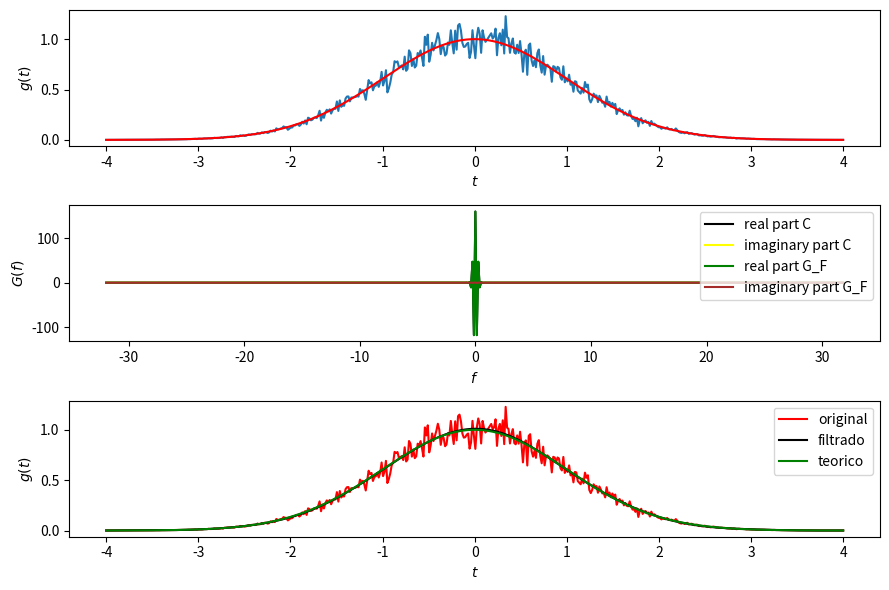

This chart was generated by the following Python code:
#!/usr/bin/env python3
# -*- coding: utf-8 -*-
"""
Created on Sun Jan 12 07:04:06 2020

@author: gabrielpacmil
"""

#exercicio 9.4

import numpy as np
from scipy import fftpack
import matplotlib.pyplot as plt

#para criar um ruído com forma gaussiana

def gaussNoisy(x, noiseAmp):
    noise = noiseAmp*(np.random.randn(len(x)))
    return np.exp(-0.5*x*x) * (1.0+noise)
N = 256
x = np.linspace(-4.0, 4.0, N)
y = gaussNoisy(x, 0.1)


t = np.linspace(-4, 4, 512)
g = gaussNoisy(t,0.1)
dt = t[1]-t[0] # increment between times in time array

G = fftpack.fft(g) # FFT of g
f = fftpack.fftfreq(g.size, d=dt) # FFT frequenies
f = fftpack.fftshift(f) # shift freqs from min to max
G = fftpack.fftshift(G) # shift G order to match f

c = np.exp(-0.5*t*t)

C = fftpack.fft(c) # FFT of g
fc = fftpack.fftfreq(c.size, d=dt) # FFT frequenies
fc = fftpack.fftshift(fc) # shift freqs from min to max
C = fftpack.fftshift(C) # shift G order to match f

G_f = G
G_f[np.abs(f)>np.pi/4] = 0
#G_f = G[np.sqrt(f**2)<2]

A = np.real(fftpack.ifft(G_f))
A[A<0] = -A[A<0] #deixando tudo positivo



fig, (ax1, ax2, ax3) = plt.subplots(3, 1, figsize=(9, 6))
ax1.plot(t, g)
ax1.plot(t, c, 'r')
ax1.set_xlabel(r'$t$')
ax1.set_ylabel(r'$g(t)$')
#ax1.set_ylim(-2, 2)
#ax2.plot(f, np.real(G), color='dodgerblue', label='real part G')
#ax2.plot(f, np.imag(G), color='coral', label='imaginary part G')
ax2.plot(fc, np.real(C), color='black', label='real part C')
ax2.plot(fc, np.imag(C), color='yellow', label='imaginary part C')
ax2.plot(f, np.real(G_f), color='green', label='real part G_F')
ax2.plot(f, np.imag(G_f), color='brown', label='imaginary part G_F')
ax2.legend()
ax2.set_xlabel(r'$f$')
ax2.set_ylabel(r'$G(f)$')

ax3.plot(t,g,'r',label = 'original')
ax3.plot(t,A,'k', label = 'filtrado')
ax3.plot(t,c,'g', label = 'teorico')
ax3.legend()
ax3.set_xlabel(r'$t$')
ax3.set_ylabel(r'$g(t)$')
plt.tight_layout()
#plt.savefig('figures/fftExample.pdf')
plt.show()

print((A-c).mean())